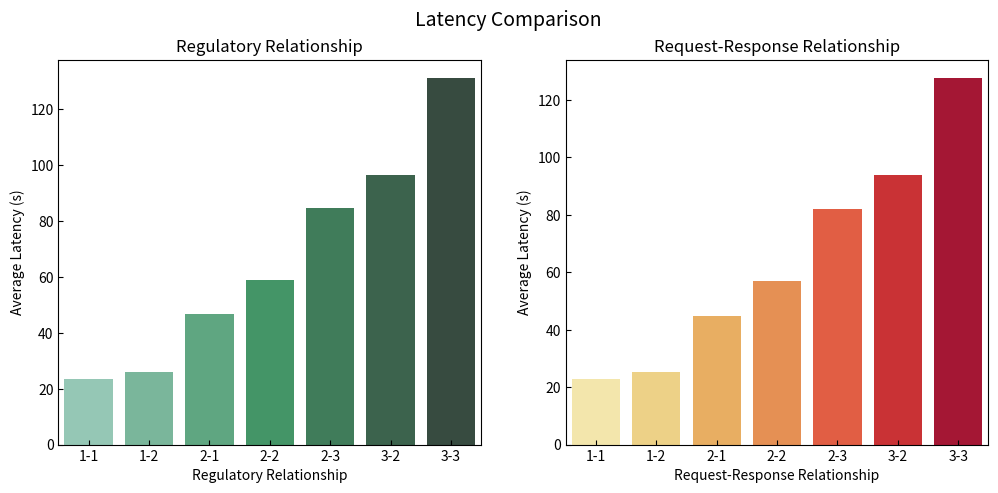

Source code (Python):
import pandas as pd
import seaborn as sns
import matplotlib.pyplot as plt

# 设置颜色
#sns.set_palette("Paired")

# 模拟数据
data = {'Regulatory Relationship': ['1-1', '1-2', '2-1', '2-2', '2-3', '3-2', '3-3'],
        'Average Latency(s)':
[23.4801017,25.9532535,46.5394298,58.6864903,84.6933612,96.2814068,131.118007]

        }

# 转换为DataFrame格式
df = pd.DataFrame(data)

# 绘制统计图
fig, axes = plt.subplots(1, 2, figsize=(12, 5))

# 设置标题和轴标签
fig.suptitle('Latency Comparison', fontsize=14)
axes[0].set_title('Regulatory Relationship')
axes[1].set_title('Request-Response Relationship')
axes[0].set_xlabel('Regulatory Relationship')
axes[1].set_xlabel('Request-Response Relationship')
axes[0].set_ylabel('Average Latency (s)')
axes[1].set_ylabel('Average Latency (s)')

# 修改刻度线朝向
axes[0].tick_params(axis='both', direction='in')
axes[1].tick_params(axis='both', direction='in')

# 绘制对照组1：Regulatory Relationship
sns.barplot(ax=axes[0], x='Regulatory Relationship', y='Average Latency(s)', data=df, palette='BuGn_d')

# 绘制对照组2：Request-Response Relationship
data2 = {'Request-Response Relationship': ['1-1', '1-2', '2-1', '2-2', '2-3', '3-2', '3-3'],
         'Average Latency(s)': [22.645, 25.375, 44.810, 56.763, 81.927, 93.945, 127.568]}
df2 = pd.DataFrame(data2)
sns.barplot(ax=axes[1], x='Request-Response Relationship', y='Average Latency(s)', data=df2, palette='YlOrRd')

# save the chart as a high-quality PNG file
plt.savefig('Latency_Comparison.png', dpi=300)

# 显示图形
plt.show()
